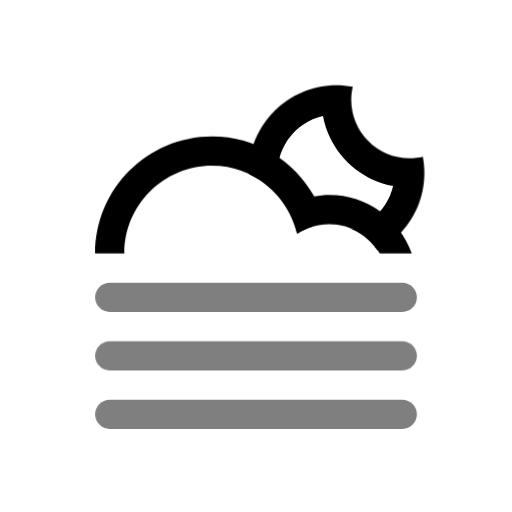
t = 0.00 s
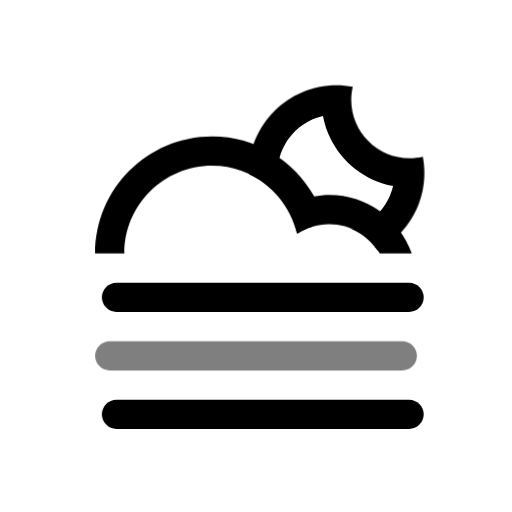
t = 6.00 s
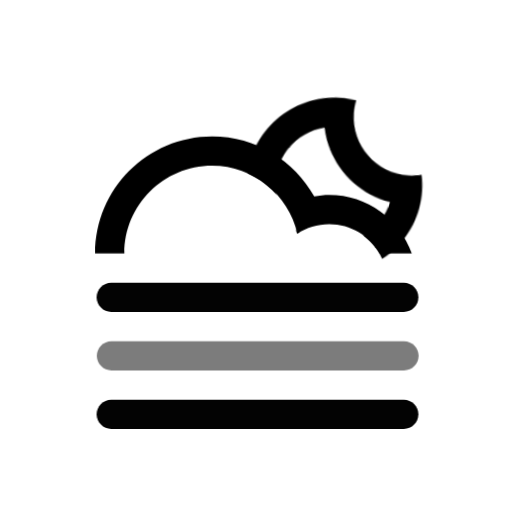
t = 6.75 s
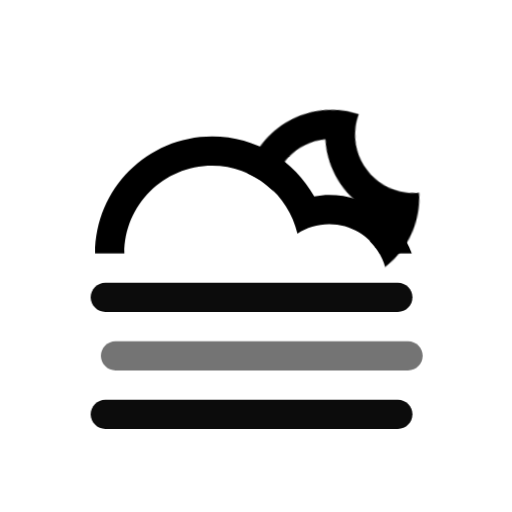
t = 7.50 s
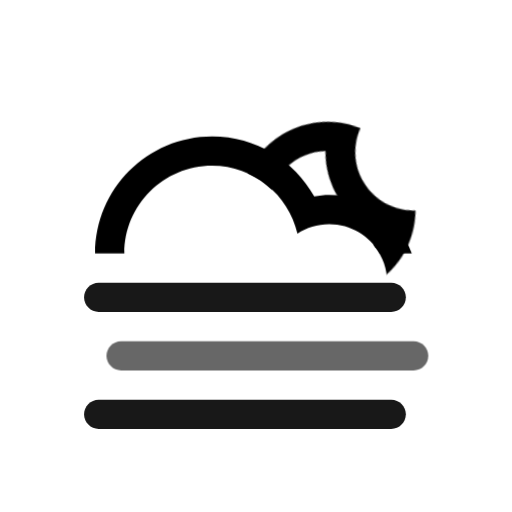
t = 8.25 s
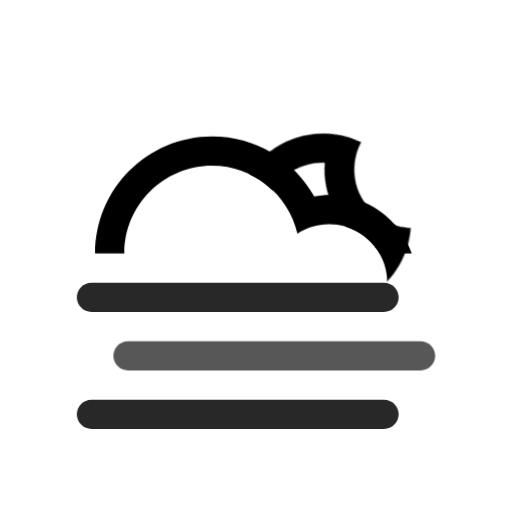
t = 9.00 s

The animated SVG that drew these frames (rendered in a browser with its animation timeline set to each time). Animation: 8 CSS @keyframes rules; frames cover the first 9.00 s, repeats indefinitely.

<svg
    version="1.1"
    id="cloudFogMoon"
    class="climacon climacon_cloudFogMoon"
    xmlns="http://www.w3.org/2000/svg"
    xmlns:xlink="http://www.w3.org/1999/xlink"
    x="0px"
    y="0px"
    viewBox="15 15 70 70"
    enable-background="new 15 15 70 70"
    xml:space="preserve">
    <style type="text/css"><![CDATA[

        svg{
            shape-rendering: geometricPrecision
        }

        g, path, circle, rect{
            -webkit-transform-origin: 50% 50%;
            -webkit-animation-iteration-count: infinite;
            -webkit-animation-timing-function: linear;
            -webkit-animation-duration: 12s;
            -webkit-animation-direction: normal;
            -moz-transform-origin: 50% 50%;
            -moz-animation-iteration-count: infinite;
            -moz-animation-timing-function: linear;
            -moz-animation-duration: 12s;
            -moz-animation-direction: normal;
            -o-transform-origin: 50% 50%;
            -o-animation-iteration-count: infinite;
            -o-animation-timing-function: linear;
            -o-animation-duration: 12s;
            -o-animation-direction: normal;
            transform-origin: 50% 50%;
            animation-iteration-count: infinite;
            animation-timing-function: linear;
            animation-duration: 12s;
            animation-direction: normal;
        }
       .climacon_componentWrap-moon_cloud {
            -webkit-animation-name: behindCloudMove, wobble;
            -moz-animation-name: behindCloudMove, wobble;
            -o-animation-name: behindCloudMove, wobble;
            animation-name: behindCloudMove, wobble;

            -webkit-animation-iteration-count: 1, infinite;
            -moz-animation-iteration-count: 1, infinite;
            -o-animation-iteration-count: 1, infinite;
            animation-iteration-count: 1, infinite;

            -webkit-animation-timing-function: ease-out, linear;
            -moz-animation-timing-function: ease-out, linear;
            -o-animation-timing-function: ease-out, linear;
            animation-timing-function: ease-out, linear;

            -webkit-animation-delay: 0, 3s;
            -moz-animation-delay: 0, 3s;
            -o-animation-delay: 0, 3s;
            animation-delay: 0, 3s;

            -webkit-animation-duration: 3s, 12s;
            -moz-animation-duration: 3s, 12s;
            -o-animation-duration: 3s, 12s;
            animation-duration: 3s, 12s;
        }
        /* FOG */
        .climacon_component-stroke_fogLine {
            
            fill-opacity: 0.5;
          
            -webkit-animation-name: translateFog, fillOpacityFog;
            -moz-animation-name: translateFog, fillOpacityFog;
            -o-animation-name: translateFog, fillOpacityFog;
            animation-name: translateFog, fillOpacityFog;

            -webkit-animation-iteration-count: infinite;
            -moz-animation-iteration-count: infinite;
            -o-animation-iteration-count: infinite;
            animation-iteration-count: infinite;

            -webkit-animation-direction: normal;
            -moz-animation-direction: normal;
            -o-animation-direction: normal;
            animation-direction: normal;

            -webkit-animation-timing-function: ease-in;
            -moz-animation-timing-function: ease-in;
            -o-animation-timing-function: ease-in;
            animation-timing-function: ease-in;

            -webkit-animation-duration: 12s;
            -moz-animation-duration: 12s;
            -o-animation-duration: 12s;
            animation-duration: 12s;

        }

        .climacon_component-stroke_fogLine:nth-child(even) {
            -webkit-animation-delay: 6s;
            -moz-animation-delay: 6s;
            -o-animation-delay: 6s;
            animation-delay: 6s;
        }


        @-webkit-keyframes translateFog {
          0% {
            -webkit-transform: translateY(0);
          }

          25% {
            -webkit-transform: translateX(2.5px);
          }

          75% {
            -webkit-transform: translateX(-2.5px);
          }

          100% {
            -webkit-transform: translateX(0);
          }
        }

        @-moz-keyframes translateFog {
          0% {
            -moz-transform: translateY(0);
          }

          25% {
            -moz-transform: translateX(2.5px);
          }

          75% {
            -moz-transform: translateX(-2.5px);
          }

          100% {
            -moz-transform: translateX(0);
          }
        }

        @-o-keyframes translateFog {
          0% {
            -o-transform: translateY(0);
          }

          25% {
            -o-transform: translateX(2.5px);
          }

          75% {
            -o-transform: translateX(-2.5px);
          }

          100% {
            -o-transform: translateX(0);
          }
        }

        @keyframes translateFog {
          0% {
            transform: translateY(0);
          }

          25% {
            transform: translateX(2.5px);
          }

          75% {
            transform: translateX(-2.5px);
          }

          100% {
            transform: translateX(0);
          }
        }
        @-webkit-keyframes fillOpacityFog {
          0% {
            fill-opacity: 0.5;
            stroke-opacity: 0.5;
          }

          50% {
            fill-opacity: 1;
            stroke-opacity: 1;
          }

          100% {
            fill-opacity: 0.5;
            stroke-opacity: 0.5;
          }
        }

        @-moz-keyframes fillOpacityFog {
          0% {
            fill-opacity: 0.5;
            stroke-opacity: 0.5;
          }

          50% {
            fill-opacity: 1;
            stroke-opacity: 1;
          }

          100% {
            fill-opacity: 0.5;
            stroke-opacity: 0.5;
          }
        }

        @-o-keyframes fillOpacityFog {
          0% {
            fill-opacity: 0.5;
            stroke-opacity: 0.5;
          }

          50% {
            fill-opacity: 1;
            stroke-opacity: 1;
          }

          100% {
            fill-opacity: 0.5;
            stroke-opacity: 0.5;
          }
        }

        @keyframes fillOpacityFog {
          0% {
            fill-opacity: 0.5;
            stroke-opacity: 0.5;
          }

          50% {
            fill-opacity: 1;
            stroke-opacity: 1;
          }

          100% {
            fill-opacity: 0.5;
            stroke-opacity: 0.5;
          }
        }

      @-webkit-keyframes wobble{
            0%{
                -webkit-transform: rotate(0);
            }
            25%{
                -webkit-transform: rotate(-15deg);
            }
            50%{
                -webkit-transform: rotate(0);
            }
            75%{
                -webkit-transform: rotate(15deg);
            }
            100%{
                -webkit-transform: rotate(0deg);
            }
        }

        @-moz-keyframes wobble{
            0%{
                -moz-transform: rotate(0);
            }
            25%{
                -moz-transform: rotate(-15deg);
            }
            50%{
                -moz-transform: rotate(0);
            }
            75%{
                -moz-transform: rotate(15deg);
            }
            100%{
                -moz-transform: rotate(0deg);
            }
        }

        @-o-keyframes wobble{

            0%{
                -o-transform: rotate(0);
            }
            25%{
                -o-transform: rotate(-15deg);
            }
            50%{
                -o-transform: rotate(0);
            }
            75%{
                -o-transform: rotate(15deg);
            }
            100%{
                -o-transform: rotate(0deg);
            }
        }

        @keyframes wobble{
            0%{
                transform: rotate(0);
            }
            25%{
                transform: rotate(-15deg);
            }
            50%{
                transform: rotate(0);
            }
            75%{
                transform: rotate(15deg);
            }
            100%{
                transform: rotate(0deg);
            }
        }

        @-webkit-keyframes behindCloudMove {
            0% {
                -webkit-transform: translateX(-1.75px) translateY(1.75px);
            }

            100% {
                -webkit-transform: translateX(0) translateY(0);
            }
        }

            @-moz-keyframes behindCloudMove {
            0% {
                -moz-transform: translateX(-1.75px) translateY(1.75px);
            }

            100% {
                -moz-transform: translateX(0) translateY(0);
            }
         }

         @-o-keyframes behindCloudMove {
            0% {
                -o-transform: translateX(-1.75px) translateY(1.75px);
            }

            100% {
                -o-transform: translateX(0) translateY(0);
            }
        }

        @keyframes behindCloudMove {
            0% {
                transform: translateX(-1.75px) translateY(1.75px);
            }
            100% {
                transform: translateX(0) translateY(0);
            }
        }
    ]]></style>
    <clipPath id="moonCloudFillClip">
        <path
        d="M0,0v100h100V0H0z M60.943,46.641c-4.418,0-7.999-3.582-7.999-7.999c0-3.803,2.655-6.979,6.211-7.792c0.903,4.854,4.726,8.676,9.579,9.58C67.922,43.986,64.745,46.641,60.943,46.641z"/>
    </clipPath>
    <clipPath id="cloudFillClip">
        <path d="M15,15v70h70V15H15z M59.943,61.639c-3.02,0-12.381,0-15.999,0c-6.626,0-11.998-5.371-11.998-11.998c0-6.627,5.372-11.999,11.998-11.999c5.691,0,10.434,3.974,11.665,9.29c1.252-0.81,2.733-1.291,4.334-1.291c4.418,0,8,3.582,8,8C67.943,58.057,64.361,61.639,59.943,61.639z"/>
    </clipPath>
    <g class="climacon_iconWrap climacon_iconWrap-cloudFogMoon">
        <g clip-path="url(#cloudFillClip)">
            <g class="climacon_componentWrap climacon_componentWrap-moon climacon_componentWrap-moon_cloud" clip-path="url(#moonCloudFillClip)">
                <path
                class="climacon_component climacon_component-stroke climacon_component-stroke_sunBody"
                d="M61.023,50.641c-6.627,0-11.999-5.372-11.999-11.998c0-6.627,5.372-11.999,11.999-11.999c0.755,0,1.491,0.078,2.207,0.212c-0.132,0.576-0.208,1.173-0.208,1.788c0,4.418,3.582,7.999,8,7.999c0.614,0,1.212-0.076,1.788-0.208c0.133,0.717,0.211,1.452,0.211,2.208C73.021,45.269,67.649,50.641,61.023,50.641z"/>
            </g>
        </g>
        <g class="climacon_componentWrap climacon_componentWrap-Fog">
            <path
            class="climacon_component climacon_component-stroke climacon_component-stroke_fogLine climacon_component-stroke_fogLine-top"
            d="M69.998,57.641H30.003c-1.104,0-2-0.895-2-2c0-1.104,0.896-2,2-2h39.995c1.104,0,2,0.896,2,2C71.998,56.746,71.104,57.641,69.998,57.641z"/>
            <path
            class="climacon_component climacon_component-stroke climacon_component-stroke_fogLine climacon_component-stroke_fogLine-middle"
            d="M69.998,65.641H30.003c-1.104,0-2-0.896-2-2s0.896-2,2-2h39.995c1.104,0,2,0.896,2,2C71.998,64.744,71.104,65.641,69.998,65.641z"/>
            <path
            class="climacon_component climacon_component-stroke climacon_component-stroke_fogLine climacon_component-stroke_fogLine-bottom"
            d="M30.003,69.639h39.995c1.104,0,2,0.896,2,2c0,1.105-0.896,2-2,2H30.003c-1.104,0-2-0.895-2-2C28.003,70.535,28.898,69.639,30.003,69.639z"/>
        </g>
        <g class="climacon_componentWrap climacon_componentWrap-cloud">
            <path
            class="climacon_component climacon_component-stroke climacon_component-stroke_cloud"
            d="M59.999,45.643c-1.601,0-3.083,0.48-4.333,1.291c-1.232-5.317-5.974-9.291-11.665-9.291c-6.626,0-11.998,5.373-11.998,12h-4c0-8.835,7.163-15.999,15.998-15.999c6.004,0,11.229,3.312,13.965,8.204c0.664-0.113,1.337-0.205,2.033-0.205c5.222,0,9.651,3.342,11.301,8h-4.381C65.535,47.253,62.958,45.643,59.999,45.643z"/>
        </g>
    </g>
</svg><!-- cloudFogMoon -->
